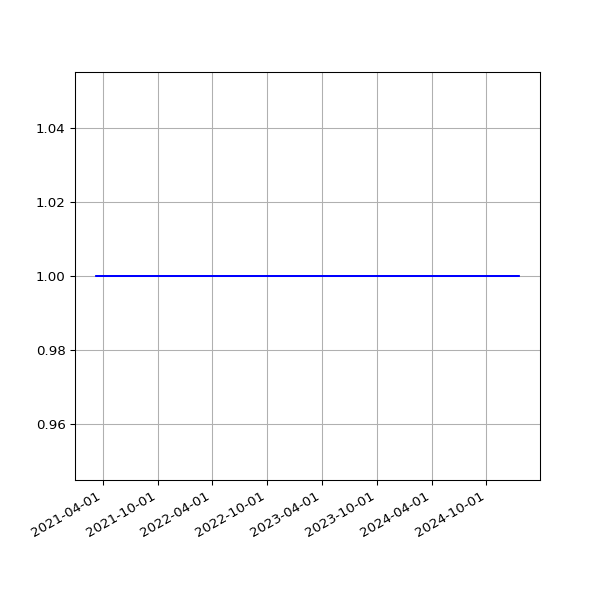

Values plotted in this chart, from the file beside it:
date, value
2021-03-10 08:47:05 +0000, 1
2021-03-10 20:23:07 +0000, 1
2021-03-11 08:43:30 +0000, 1
2021-03-11 19:51:51 +0000, 1
2021-03-12 08:48:53 +0000, 1
2021-03-12 19:54:46 +0000, 1
2021-03-13 08:45:20 +0000, 1
2021-03-13 19:49:21 +0000, 1
2021-03-14 08:46:49 +0000, 1
2021-03-14 19:47:44 +0000, 1
2021-03-15 08:57:51 +0000, 1
2021-03-15 19:53:21 +0000, 1
2021-03-16 09:07:00 +0000, 1
2021-03-16 19:45:46 +0000, 1
2021-03-17 09:00:03 +0000, 1
2021-03-17 19:54:10 +0000, 1
2021-03-18 08:58:27 +0000, 1
2021-03-18 19:41:10 +0000, 1
2021-03-19 09:06:48 +0000, 1
2021-03-19 19:42:06 +0000, 1
2021-03-20 09:00:49 +0000, 1
2021-03-20 19:38:39 +0000, 1
2021-03-21 08:57:38 +0000, 1
2021-03-21 19:49:20 +0000, 1
2021-03-22 09:03:19 +0000, 1
2021-03-22 19:45:35 +0000, 1
2021-03-23 04:33:31 +0000, 1
2021-03-23 19:39:22 +0000, 1
2021-03-24 04:33:05 +0000, 1
2021-03-24 19:46:28 +0000, 1
2021-03-25 04:28:56 +0000, 1
2021-03-25 20:02:44 +0000, 1
2021-03-26 04:34:16 +0000, 1
2021-03-26 19:46:27 +0000, 1
2021-03-27 04:30:08 +0000, 1
2021-03-27 19:38:40 +0000, 1
2021-03-28 04:32:26 +0000, 1
2021-03-28 19:43:28 +0100, 1
2021-03-29 04:24:49 +0000, 1
2021-03-29 19:45:40 +0100, 1
2021-03-30 04:22:42 +0000, 1
2021-03-30 19:14:32 +0100, 1
2021-03-31 04:27:02 +0000, 1
2021-03-31 19:14:43 +0100, 1
2021-04-01 04:26:18 +0000, 1
2021-04-01 19:18:43 +0100, 1
2021-04-02 04:19:42 +0000, 1
2021-04-02 19:19:31 +0100, 1
2021-04-03 04:25:15 +0000, 1
2021-04-03 19:16:57 +0100, 1
2021-04-04 04:23:57 +0000, 1
2021-04-04 19:18:56 +0100, 1
2021-04-05 04:27:10 +0000, 1
2021-04-05 19:16:58 +0100, 1
2021-04-06 04:27:21 +0000, 1
2021-04-06 19:19:56 +0100, 1
2021-04-07 04:22:53 +0000, 1
2021-04-07 19:21:11 +0100, 1
2021-04-08 04:26:46 +0000, 1
2021-04-08 19:19:58 +0100, 1
... 1,075 more rows
